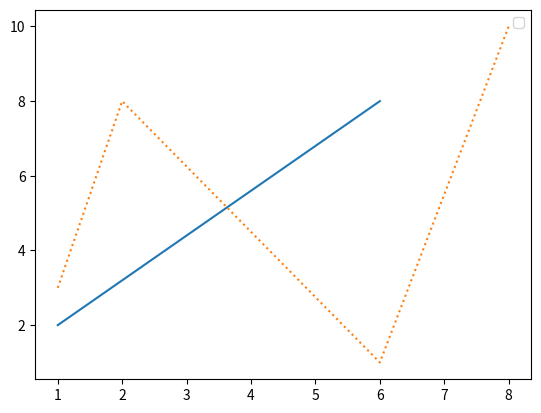

Reproduce this figure in Python.
# Exercise 4: Line graph 

# Draw a line in a diagram from position (1, 2) to position (6, 8)
# Draw a dotted line in a diagram from position (1, 3) to (2, 8) then to (6, 1) and finally to position (8, 10)

import matplotlib.pyplot as plt

x = [1, 6]
y = [2, 8]

xdot = [1, 2, 6, 8]
ydot = [3, 8, 1, 10]

plt.plot(x, y)

plt.plot(xdot, ydot, linestyle='dotted')

plt.legend()

plt.show()